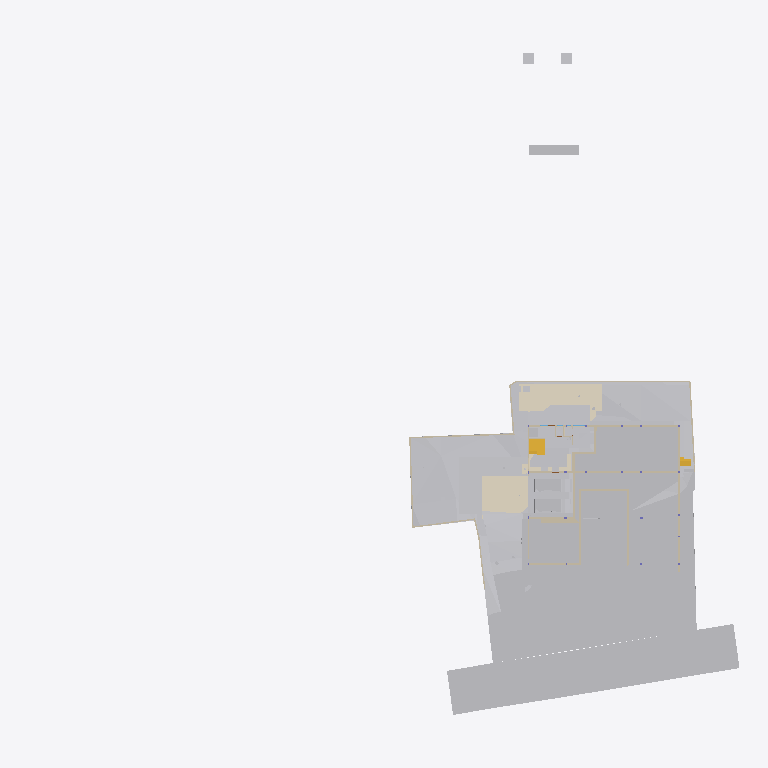
Plan cut of the same IFC building model at storey 'GF' (level -2.65 m, cut at -1.25 m), seen from above with north up, elements coloured by IFC class (only those large enough to see are counted): 30 walls (beige), 27 other elements (light grey), 6 coverings (cream), 3 stair flights (yellow). Cut surfaces are drawn darker.
Extent 96.7 m × 90.0 m × 138.5 m (x, y, z). Storeys (12): Footing at -3.50 m; Site at -2.70 m; GF at -2.65 m; FF Lvl at 0.00 m; Plumbing at 0.00 m; Electrical at 0.00 m; Areacalc at 0.00 m; FF at 0.45 m; FF Lintel at 3.15 m; schedule at 3.50 m; SF at 3.65 m; Terrace at 5.00 m. Elements (1026): 143 IfcBeam, 95 IfcCovering, 93 IfcWall, 74 IfcSwitchingDevice, 71 IfcSlab, 70 IfcPipeSegment, 47 IfcLightFixture, 41 IfcColumn, 41 IfcDoor, 39 IfcFurniture, 36 IfcWindow, 31 IfcEarthworksCut.

HEADER;
FILE_DESCRIPTION(('ViewDefinition [CoordinationView]'),'2;1');
FILE_NAME('Manilal.ifc','2025-08-18T07:21:12+05:30',(),(),'IfcOpenShell 0.8.3-post1','Bonsai 0.8.3-post1','');
FILE_SCHEMA(('IFC4X3'));
ENDSEC;
DATA;
#1480=IFCPROJECT('2TuuvCHJz54PsFPcraEbH$',$,'My Project',$,$,$,$,(#3,#128),#1481);
#3305=IFCSITE('0lpfVeOW52QfroqLYyHNY2',$,'My Site',$,$,#26,$,$,$,$,$,$,$,$);
#3313=IFCBUILDING('0MzaWOaS178x5FMqOflU3C',$,'My Building',$,$,#25,$,$,$,$,$,$);
#2081=IFCBUILDINGSTOREY('09kFoqoxrCvB1_fcEsMZsQ',$,'FF',$,$,#217,$,$,$,$);
#2986=IFCBUILDINGSTOREY('0zoFHJ9PnFW80M$mIVDQW3',$,'GF',$,$,#559675,$,$,$,$);
#17145=IFCBUILDINGSTOREY('0MckaoTknA3edZMUNhTyAK',$,'SF',$,$,#17254,$,$,$,$);
#20035=IFCBUILDINGSTOREY('3LpnsPikv4mRTBpfC3WQtx',$,'FF Lvl',$,$,#20051,$,$,$,$);
#23582=IFCBUILDINGSTOREY('0DtUgpQ1b6nBmkLmvc_ehu',$,'FF Lintel',$,$,#23767,$,$,$,$);
#459032=IFCBUILDINGSTOREY('2nxT8wHGnDX9t8LjuK$yoz',$,'Footing',$,$,#459177,$,$,$,$);
#482732=IFCBUILDINGSTOREY('0qJiDzySr4lhgisX7t8beM',$,'Site',$,$,#482753,$,$,$,$);
#485569=IFCBUILDINGSTOREY('33UZQ2TSvAg8IY4x5QCp2i',$,'schedule',$,$,#490135,$,$,$,$);
#507278=IFCBUILDINGSTOREY('0fi$VcvNr0Zu6wnPuK6jDB',$,'Plumbing',$,$,#507299,$,$,$,$);
#531643=IFCBUILDINGSTOREY('2JRfeNnUP7R92jcKtKmwj5',$,'Electrical',$,$,#531659,$,$,$,$);
#552261=IFCBUILDINGSTOREY('3JrIAq4xL0avIQ8pEnV5X6',$,'Areacalc',$,$,#552277,$,$,$,$);
#564852=IFCBUILDINGSTOREY('2oUibsQsXAPxeAaTU5dGGW',$,'Terrace',$,$,#564873,$,$,$,$);
#550097=IFCGEOGRAPHICELEMENT('3hzKcHmG15MBT$Lf89GHXN',$,'PureSite',$,$,#560045,#550264,$,.TERRAIN.);
#506523=IFCGEOGRAPHICELEMENT('20M0x6_hv1D8u5ftoKpVy3',$,'Road',$,$,#536372,#506537,$,.TERRAIN.);
#562401=IFCEARTHWORKSFILL('1xT4$PaqnDAhGXmfddmx$8',$,'Cube',$,$,#563463,#562430,$,.SLOPEFILL.);
#562378=IFCEARTHWORKSFILL('263qwxfur0Rg9ySw9RIZCG',$,'Cube',$,$,#563458,#562400,$,.SLOPEFILL.);
#557388=IFCEARTHWORKSCUT('2Q_BpVgoH5UP4ov3lAq_Nd',$,'Cut',$,$,#557373,#557387,$,.BASE_EXCAVATION.);
#557336=IFCEARTHWORKSCUT('3NfQzW2p90kemh8IGcUxhf',$,'roader',$,$,#557183,#557335,$,.PAVEMENTMILLING.);
#562352=IFCEARTHWORKSFILL('3O_GobqT1E4v3eEFWom1zq',$,'Cube',$,$,#564334,#562377,$,.SLOPEFILL.);
#557360=IFCEARTHWORKSCUT('2x49TXK193K9MJc3CK9x_n',$,'Cut',$,$,#557348,#557359,$,.BASE_EXCAVATION.);
#557170=IFCEARTHWORKSCUT('1orBtrQ6r9QBXstUuMTyak',$,'Cut',$,$,#557157,#557169,$,.BASE_EXCAVATION.);
#596568=IFCCOVERING('07ka7WgDv0nO2Dwi6RpJJI',$,'Covering',$,$,#596599,#596584,$,$);
#596531=IFCCOVERING('03Ox3hl4j9nvRXKoGSaXGU',$,'Covering',$,$,#596567,#596547,$,$);
#557636=IFCEARTHWORKSCUT('0lv4XU7zX8PPDYPdO7aOdg',$,'Cut',$,$,#557624,#557635,$,.BASE_EXCAVATION.);
#557121=IFCGEOGRAPHICELEMENT('1mqx3WFMb0_xZzgY5_pKpf',$,'Site',$,$,#558011,#557120,$,.TERRAIN.);
#557611=IFCEARTHWORKSCUT('3NGXkKzmP9mwmT7XBm4eTA',$,'Cut',$,$,#557599,#557610,$,.BASE_EXCAVATION.);
#19398=IFCVEHICLE('0rzGDxo0H1CRYsT$ARQpVS',$,'Vehicle',$,$,#559680,#19411,$,$);
#93186=IFCVEHICLE('09kCGSf$LDBwv0agp2PRhM',$,'Vehicle',$,$,#559685,#93199,$,$);
#557415=IFCEARTHWORKSCUT('01J8VwQ8f08gmXDrlhIlzq',$,'Cut',$,$,#557401,#557414,$,.BASE_EXCAVATION.);
#557536=IFCEARTHWORKSCUT('3P_ZVV06j60u6$ptV0zgAt',$,'Cut',$,$,#557524,#557535,$,.BASE_EXCAVATION.);
#557561=IFCEARTHWORKSCUT('3XBGdyU2D9MeN3q92cqay6',$,'Cut',$,$,#557549,#557560,$,.BASE_EXCAVATION.);
#557993=IFCEARTHWORKSCUT('3BmSG7kdb5efpA6FN0Vb4n',$,'Cut',$,$,#557981,#557992,$,.BASE_EXCAVATION.);
#229124=IFCWALL('3MfSYaOiTA4AjSKpPvRhyi',$,'Wall',$,$,#573561,#229135,$,$);
#557586=IFCEARTHWORKSCUT('1t$VJ4$o90evgf8hngEw3O',$,'Cut',$,$,#557574,#557585,$,.BASE_EXCAVATION.);
#612640=IFCWALL('114T1vweXAlwNxI9jVYoBS',$,'Wall',$,$,#613352,#612664,$,$);
#613081=IFCWALL('2BJjNEvBfCoeB82Dh_tGKG',$,'Wall',$,$,#613680,#613105,$,$);
#473463=IFCWALL('1GppCG6LrDywOQqWlDzPYg',$,'Wall',$,$,#501941,#473474,$,$);
#28186=IFCWALL('2UlyJbGOL47vem9W3W5T7b',$,'Wall',$,$,#573596,#28197,$,$);
#330316=IFCSTAIRFLIGHT('0zdXW$cUL1CfQYZEU8WTCw',$,'StairFlight.001',$,$,#572511,#572668,$,5,4,0.181400012969971,0.100000001490116,.STRAIGHT.);
#557144=IFCEARTHWORKSCUT('3qSRQGu4LBQwY_0nsq1Dm5',$,'Cut',$,$,#557133,#557143,$,.BASE_EXCAVATION.);
#557660=IFCEARTHWORKSCUT('2v1khSIBb6kei0EyPD83zy',$,'Cut',$,$,#557649,#557659,$,.BASE_EXCAVATION.);
#51049=IFCSTAIRFLIGHT('0QDG9AXQX0PgjOZTZBSSJQ',$,'StairFlight',$,$,#559710,#51062,$,12,11,0.183333337306976,0.150000005960464,.STRAIGHT.);
#214630=IFCWALL('1v3BeDslv3W8LfR3WiqTEd',$,'Wall',$,$,#573616,#214641,$,$);
#395961=IFCWALL('2oTy5UOG136OtM3IP_qiPs',$,'Wall',$,$,#573551,#395972,$,$);
#563932=IFCWALL('1nZl9Had17LxZysm$__xHG',$,'Wall',$,$,#564007,#563956,$,$);
#594201=IFCCOVERING('3M_IR1CND58RzQlgTXES$a',$,'Covering',$,$,#594236,#594217,$,$);
#613427=IFCWALL('18Inp_KXrA6OH4xH0wBY6E',$,'Wall',$,$,#613845,#613451,$,$);
#608599=IFCWALL('1y9LlCFE1CCu1DMdS4hkit',$,'Wall',$,$,#608812,#608623,$,$);
#612774=IFCWALL('0HbzCx_IT6qhHcuZYa$tLV',$,'Wall',$,$,#613067,#612798,$,$);
#562532=IFCWALL('0msRIByXvC$he7rVGCBgK$',$,'Wall',$,$,#562594,#562556,$,$);
#14810=IFCWALL('1YbjuILpv4AxLe7Ucp54z8',$,'Wall',$,$,#501924,#14821,$,$);
#608813=IFCWALL('2hk9fhhN12cA1PWhHb0BXJ',$,'Wall',$,$,#608877,#608837,$,$);
#472189=IFCWALL('04IL2Uoxz3QwDoYYrUEYCu',$,'Wall',$,$,#558835,#472200,$,$);
#469076=IFCSTAIRFLIGHT('3akbHycZ93yR_8u_wyKIcq',$,'StairFlight',$,$,#563468,#469166,$,10,9,0.175,0.300000011920929,.STRAIGHT.);
#14894=IFCWALL('3LM7Pm6Iv8$Bf3kD16vEYX',$,'Wall',$,$,#501868,#14905,$,$);
#557968=IFCEARTHWORKSCUT('08D7EzEO5EDf77PNZj4fIk',$,'Cut',$,$,#557951,#557967,$,.BASE_EXCAVATION.);
#27353=IFCWALL('2Y2Bm57Cb8Exxz7st0aRUc',$,'Wall',$,$,#573611,#27364,$,$);
#606259=IFCTRANSPORTELEMENT('1lIwF9RXDBlxGhBHYvHlMS',$,'TransportElement',$,$,#606278,#606268,$,$);
#170412=IFCWALL('02QSUeXF96zws6rSEwOtxB',$,'Wall',$,$,#471821,#170423,$,$);
#171459=IFCFURNITURE('2eCSdMrzH5F8FKRq_Kat7X',$,'Furniture',$,$,#559705,#171491,$,$);
#27060=IFCWALL('10l$0x7lzBbBMMGF1qxI0s',$,'Wall',$,$,#573591,#27071,$,$);
#30905=IFCWALL('0J9S4Srlb1MOsgNvH90_Ni',$,'Wall',$,$,#559760,#30916,$,$);
#28224=IFCWALL('10RvTK_K97Xg3Zon6pJwxP',$,'Wall',$,$,#573601,#28235,$,$);
#594237=IFCCOVERING('0MEfGn_p91mgQnywAbL9$E',$,'Covering',$,$,#594272,#594253,$,$);
#557685=IFCEARTHWORKSCUT('1$p4eSUvT2WBuIfwXj1KUy',$,'Cut',$,$,#557673,#557684,$,.BASE_EXCAVATION.);
#567741=IFCCOVERING('27txxw6h131AM6UMtb2w5p',$,'Covering',$,$,#568001,#567757,$,$);
#101546=IFCWALL('0Rf_6ET3jB1A$TE_PSB8cB',$,'Wall',$,$,#471955,#101557,$,$);
#535887=IFCCOVERING('3erdxtYOTF6hsIy9z_3VeT',$,'Covering',$,$,#559935,#535898,$,$);
#558721=IFCWALL('29eB4gRmj6VxEEGsWe_dsJ',$,'Wall',$,$,#561465,#558741,$,$);
#496302=IFCWALL('1skRZA3gDArPLyHJ1xBWOA',$,'Wall',$,$,#559855,#496313,$,$);
#29467=IFCWALL('2U66_ERPrD$A$2PTOc1bPA',$,'Wall',$,$,#559735,#29478,$,$);
#322899=IFCWALL('301zTpBY56QRbhbSgqyTtD',$,'Wall',$,$,#471924,#322910,$,$);
#567707=IFCUNITARYEQUIPMENT('0HCdZ8P3P4TOU$eGOCNYuA',$,'UnitaryEquipment',$,$,#567726,#567716,$,$);
#567727=IFCUNITARYEQUIPMENT('1P6lCedvD5Xger8vGxUADY',$,'UnitaryEquipment',$,$,#567996,#567740,$,$);
#475030=IFCWALL('0P8jPYbMTBahN2mQMeo_4L',$,'Wall',$,$,#475078,#475041,$,$);
#562431=IFCWALL('2pPhWQyz9C5RZog36Xg9Y4',$,'Wall',$,$,#562503,#562451,$,$);
#558601=IFCWALL('1DUlEkwFj7lgw_DTXtuVee',$,'Wall',$,$,#558720,#558621,$,$);
#322727=IFCWALL('0NXfgi9BT5$x6dqiz38cKQ',$,'Wall',$,$,#559930,#322738,$,$);
ENDSEC;
